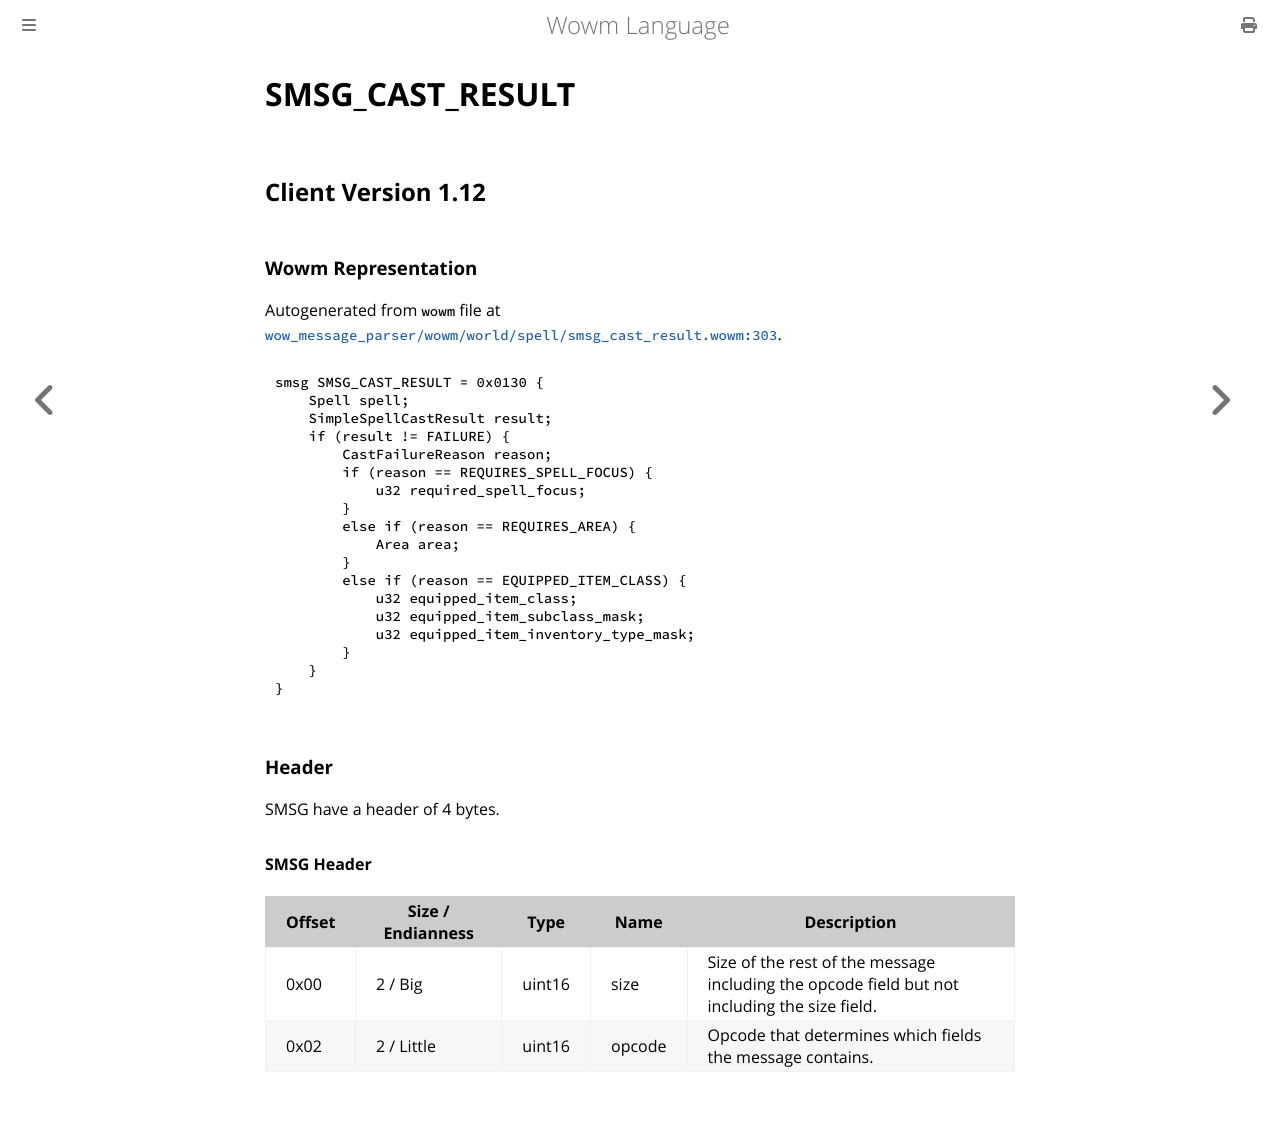

repository: gtker/wow_messages · page: docs/smsg_cast_result.html · generator: mdbook

# SMSG_CAST_RESULT

## Client Version 1.12

### Wowm Representation

Autogenerated from `wowm` file at [`wow_message_parser/wowm/world/spell/smsg_cast_result.wowm:303`](https://github.com/gtker/wow_messages/tree/main/wow_message_parser/wowm/world/spell/smsg_cast_result.wowm#L303).
```rust,ignore
smsg SMSG_CAST_RESULT = 0x0130 {
    Spell spell;
    SimpleSpellCastResult result;
    if (result != FAILURE) {
        CastFailureReason reason;
        if (reason == REQUIRES_SPELL_FOCUS) {
            u32 required_spell_focus;
        }
        else if (reason == REQUIRES_AREA) {
            Area area;
        }
        else if (reason == EQUIPPED_ITEM_CLASS) {
            u32 equipped_item_class;
            u32 equipped_item_subclass_mask;
            u32 equipped_item_inventory_type_mask;
        }
    }
}
```
### Header

SMSG have a header of 4 bytes.

#### SMSG Header

| Offset | Size / Endianness | Type   | Name   | Description |
| ------ | ----------------- | ------ | ------ | ----------- |
| 0x00   | 2 / Big           | uint16 | size   | Size of the rest of the message including the opcode field but not including the size field.|
| 0x02   | 2 / Little        | uint16 | opcode | Opcode that determines which fields the message contains.|
